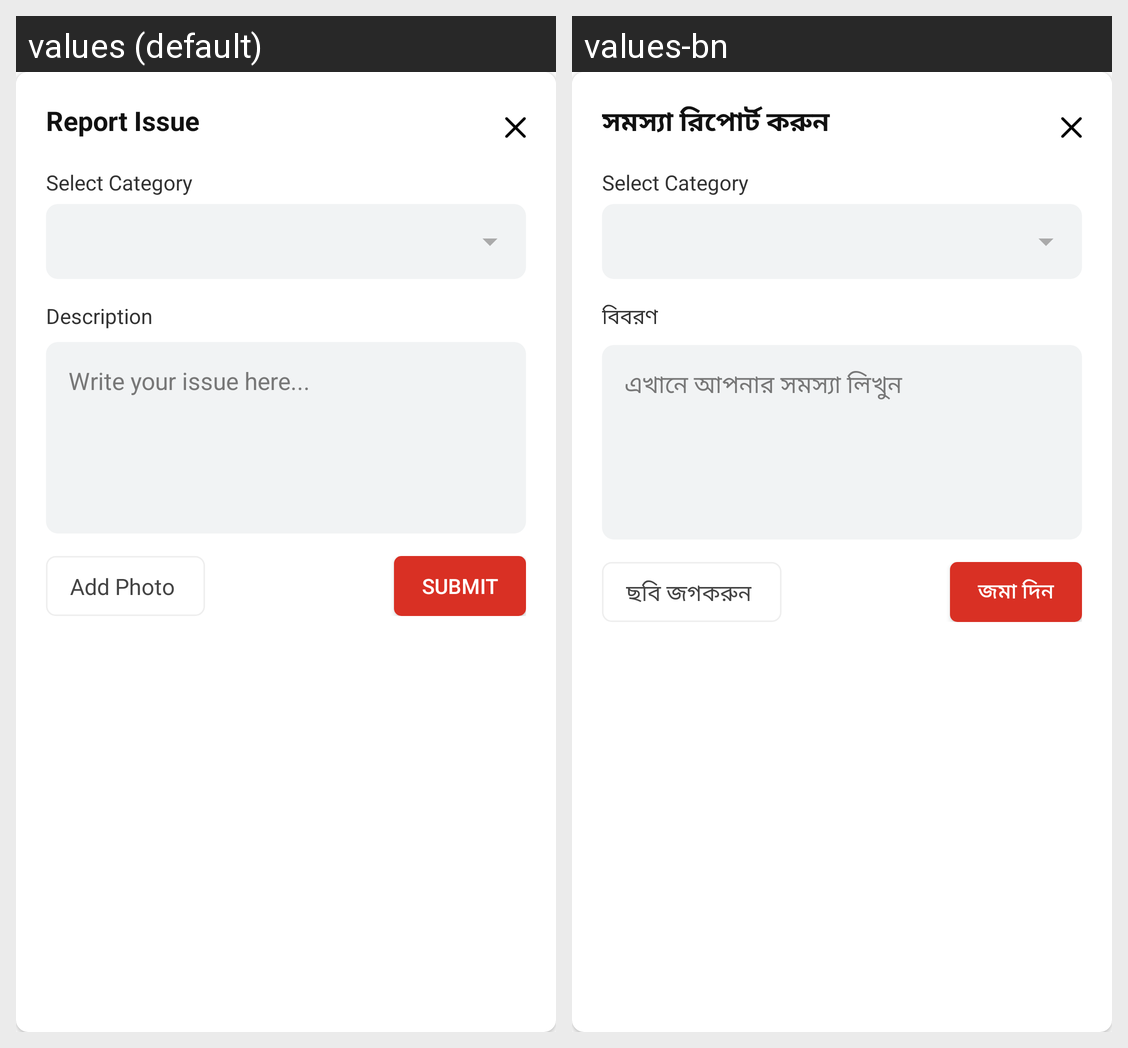

Here is an Android app screen in its default locale and in the app's own translations. Write out the translated-string differences for the strings that appear on this screen.
Android screen res/layout/bottom_sheet_create_issue.xml rendered under 2 locales, left to right: values (default), values-bn. Device: Nexus 5 (rendered at 1080×1920; each locale shown at half size, 540×960, under a caption strip naming it); theme AppTheme.
Strings drawn on this screen, with the default value and each locale's value (text and hints the layout hard-codes, and strings that could not be matched under every locale, appear in the picture but are not listed):

report_issue
  values: Report Issue
  values-bn: সমস্যা রিপোর্ট করুন

description
  values: Description
  values-bn: বিবরণ

write_your_issue_here
  values: Write your issue here...
  values-bn: এখানে আপনার সমস্যা লিখুন

add_photo
  values: Add Photo
  values-bn: ছবি জগকরুন

submit
  values: Submit
  values-bn: জমা দিন
